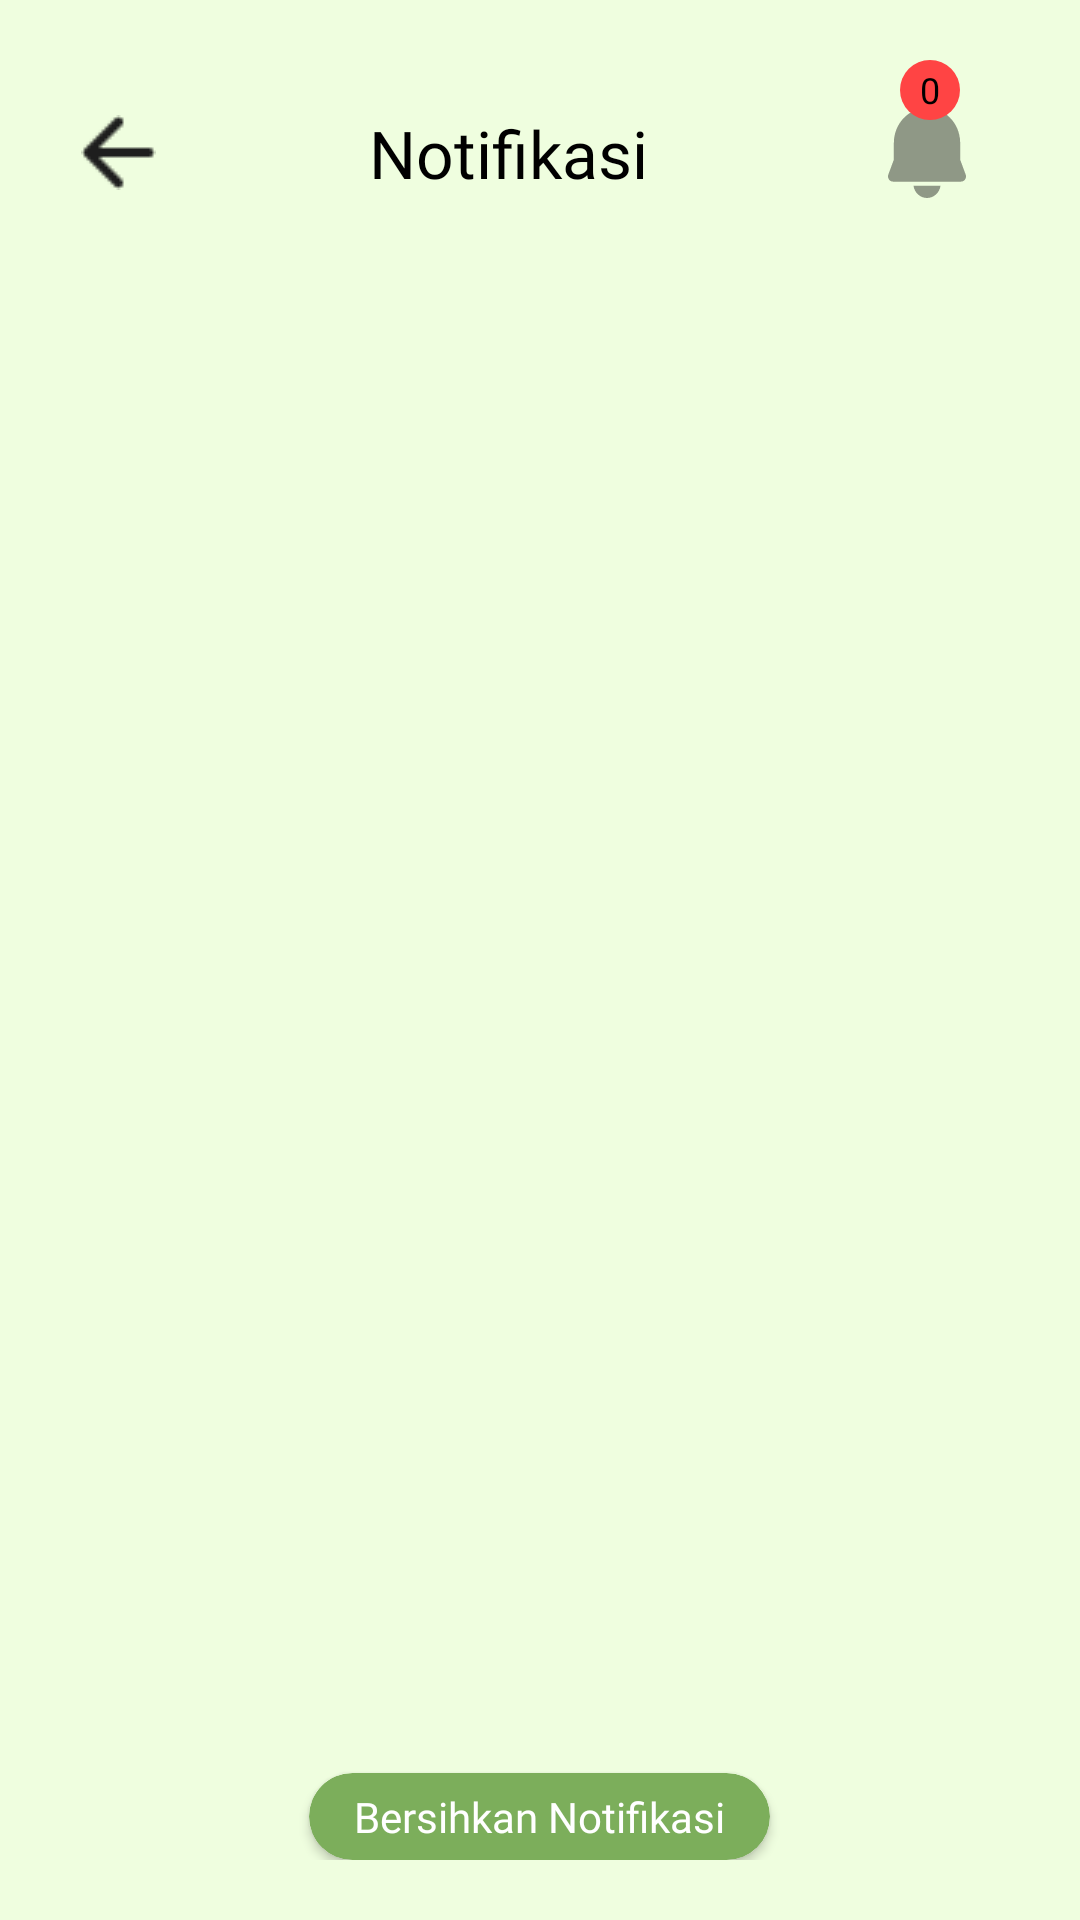

Here is an Android app screen rendered from its layout file. Give the layout XML and the strings, colors and styles it references.
<!-- AndroidManifest.xml: activity theme Theme.Siponik -->
<!-- res/layout/activity_notification.xml -->
<?xml version="1.0" encoding="utf-8"?>
<LinearLayout android:layout_width="match_parent"
    android:layout_height="match_parent"
    xmlns:app="http://schemas.android.com/apk/res-auto"
    android:orientation="vertical"
    android:padding="20dp"
    android:gravity="center_horizontal"
    android:background="@color/hijau_muda"
    xmlns:android="http://schemas.android.com/apk/res/android">

    <LinearLayout
        android:layout_width="match_parent"
        android:layout_height="wrap_content"
        android:paddingBottom="20dp"
        android:gravity="center">
        <ImageView
            android:id="@+id/backBt"
            android:layout_width="wrap_content"
            android:layout_height="wrap_content"
            android:layout_weight="0.1"
            android:src="@drawable/back"/>
        <TextView
            android:layout_width="wrap_content"
            android:layout_height="match_parent"
            android:layout_weight="1"
            android:text="Notifikasi"
            android:autoSizeMaxTextSize="22sp"
            android:autoSizeTextType="uniform"
            android:gravity="center"
            android:layout_marginLeft="10dp"
            android:fontFamily="@font/poppins_bold"
            android:textColor="@color/black"/>
        <RelativeLayout
            android:layout_width="70dp"
            android:layout_height="wrap_content">

            <ImageView
                android:id="@+id/btn_notif"
                android:layout_width="30dp"
                android:layout_height="30dp"
                android:src="@drawable/notif"
                android:layout_alignParentEnd="true"
                android:layout_margin="16dp"/>

            <TextView
                android:id="@+id/badge_notif"
                android:layout_width="wrap_content"
                android:layout_height="wrap_content"
                android:text="0"
                android:textSize="12sp"
                android:gravity="center"
                android:textColor="@android:color/black"
                android:background="@drawable/badge_background"
                android:layout_alignEnd="@id/btn_notif"
                android:layout_marginEnd="4dp"
                android:visibility="visible"/>
        </RelativeLayout>

    </LinearLayout>

    <androidx.recyclerview.widget.RecyclerView
        android:id="@+id/recyclerView"
        android:layout_width="match_parent"
        android:layout_height="wrap_content"
        android:layout_marginRight="10dp"
        android:layout_marginBottom="30dp"
        android:layout_weight="1"
        android:layout_marginLeft="10dp"/>

    <androidx.cardview.widget.CardView
        android:layout_width="wrap_content"
        android:layout_height="wrap_content"
        app:cardCornerRadius="15dp"
        app:cardElevation="2dp"
        android:backgroundTint="@color/hijau_tua">
        <LinearLayout
            android:id="@+id/clearButton"
            android:layout_width="wrap_content"
            android:layout_height="wrap_content"
            android:orientation="horizontal"
            android:padding="5dp"
            android:layout_gravity="center">
            <TextView
                android:layout_width="match_parent"
                android:layout_height="match_parent"
                android:autoSizeTextType="uniform"
                android:layout_marginLeft="10dp"
                android:layout_marginRight="10dp"
                android:text="Bersihkan Notifikasi"
                android:fontFamily="@font/poppins_bold"
                android:textColor="@color/white"/>
        </LinearLayout>
    </androidx.cardview.widget.CardView>
</LinearLayout>
<!-- resources referenced by this layout -->
<resources>
  <color name="black">#FF000000</color>
  <color name="hijau_muda">#EFFEDF</color>
  <color name="hijau_tua">#FF7CAE5B</color>
  <color name="white">#FFFFFFFF</color>
  <!-- drawable back: png bitmap (drawable, 384 bytes) -->
  <!-- drawable badge_background (drawable) -->
  <shape xmlns:android="http://schemas.android.com/apk/res/android"
      android:shape="oval">
      <solid android:color="@android:color/holo_red_light"/>
      <size android:width="20dp" android:height="20dp"/>
  </shape>
  <!-- drawable notif: png bitmap (drawable, 345 bytes) -->
  <style name="Theme.Siponik" parent="Theme.MaterialComponents.Light.NoActionBar">
          
          <item name="colorPrimary">@color/hijau_muda</item>
          <item name="colorPrimaryVariant">@color/hijau_tua</item>
          <item name="colorOnPrimary">@color/white</item>
          
          <item name="colorSecondary">@color/hijau_sedang</item>
          <item name="colorSecondaryVariant">@color/teal_700</item>
          <item name="colorOnSecondary">@color/black</item>
          
          <item name="android:statusBarColor">?attr/colorPrimaryVariant</item>
          
      </style>
  <color name="hijau_sedang">#7FB00A</color>
  <color name="teal_700">#FF018786</color>
</resources>
